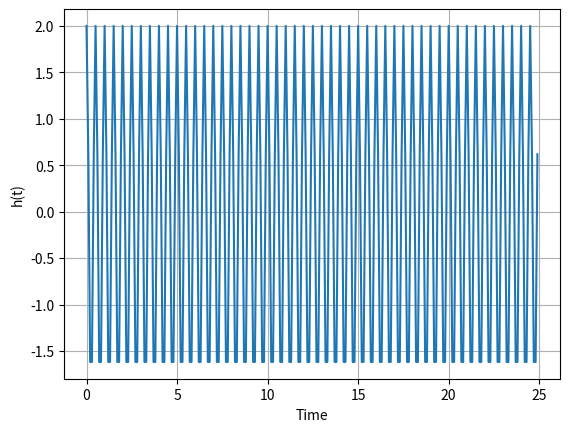
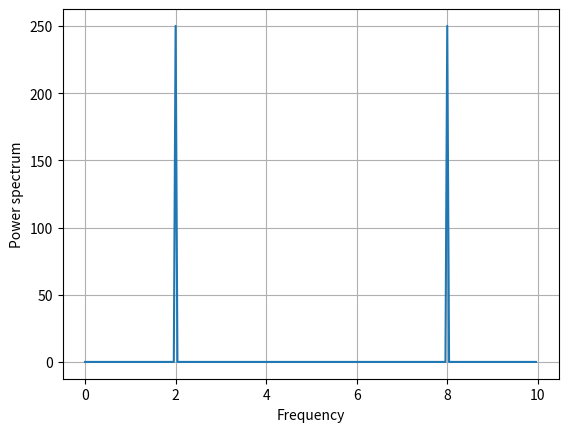
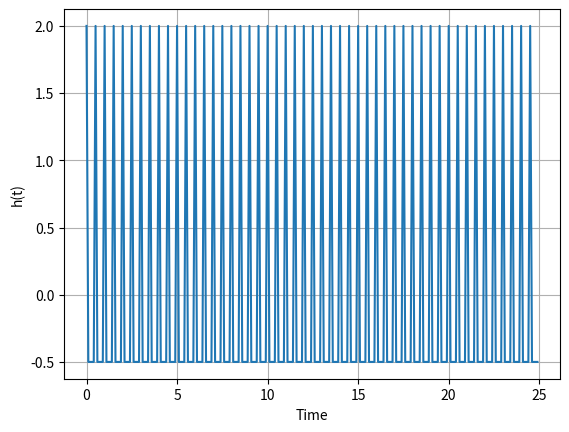
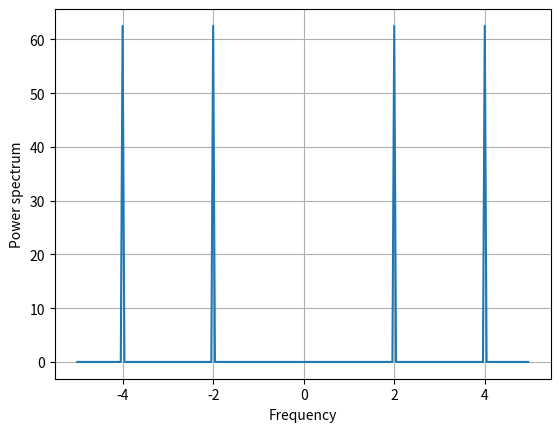

Recreate these plots in Python, in order.
import numpy as np
import matplotlib.pyplot as plt

# Frequency (f): Controls how many oscillations occur per time unit.
# Increasing f makes the wave oscillate faster (shorter period).
# Decreasing f makes the wave oscillate slower (longer period).

# Phase (phi): Controls the horizontal shift of the wave.
# Increasing phi shifts the wave to the left (earlier in time).
# For phi = pi/2, the cosine becomes a negative sine wave.

# Amplitude (a): Controls the height of the wave.

a = 2
f = 2
phi = 0
dt = 0.1
N = 250

t = np.arange(N) * dt

h = a * np.cos(2 * np.pi * f * t + phi)

plt.plot(t, h)
plt.xlabel("Time")
plt.ylabel("h(t)")
plt.grid()
plt.show()

# Calculate the discrete Fourier transform of the signal
fft_result = np.fft.fft(h)

# Calculate the power spectrum (squared magnitude of the FFT)
power_spectrum = np.abs(fft_result)**2 / N

# Generate the corresponding frequency values
frequencies = np.fft.fftfreq(N, d=dt)

# Convert FFT bin indices to frequencies from 0 to the sampling frequency
frequencies = np.arange(N) / (N * dt)

plt.plot(frequencies, power_spectrum)
plt.xlabel("Frequency")
plt.ylabel("Power spectrum")
plt.grid()
plt.show()

# Task: Fourier transform of two combined cosine signals

a1 = 1
a2 = 1
f1 = 2
f2 = 6
phi1 = 0
phi2 = 0

dt = 0.1
N = 250

t = np.arange(N) * dt

# Generate a signal consisting of two cosine waves with different frequencies.
h = a1 * np.cos(2 * np.pi * f1 * t + phi1) + \
    a2 * np.cos(2 * np.pi * f2 * t + phi2)

# Plot the combined signal in the time domain.
plt.plot(t, h)
plt.xlabel("Time")
plt.ylabel("h(t)")
plt.grid()
plt.show()

# The Nyquist frequency is half the sampling frequency.
# It represents the highest frequency that can be correctly reconstructed
# from the sampled signal (for frequencies strictly below this limit).
# With dt = 0.1, the Nyquist frequency is 5.
nyquist_frequency = 1 / (2 * dt)
print(f"Nyquist frequency: {nyquist_frequency}")

# Calculate the FFT and power spectrum.
fft_result = np.fft.fft(h)
power_spectrum = np.abs(fft_result)**2 / N

# Generate frequency values corresponding to the FFT bins.
frequencies = np.fft.fftfreq(N, d=dt)

# Shift the spectrum so that negative frequencies appear to the left
# and positive frequencies to the right of zero.
shifted_frequencies = np.fft.fftshift(frequencies)
shifted_power = np.fft.fftshift(power_spectrum)

# Plot the symmetric power spectrum.
plt.plot(shifted_frequencies, shifted_power)
plt.xlabel("Frequency")
plt.ylabel("Power spectrum")
plt.grid()
plt.show()

# OBSERVATIONS:
# Since f2 = 6 exceeds the Nyquist frequency of 5, aliasing occurs.
# This means the sampled signal cannot distinguish f = 6 from f = 4.
# As a result, the power spectrum shows peaks at +/-2 and +/-4,
# instead of the actual frequencies +/-2 and +/-6.
#
# SOLUTION:
# Reduce dt from 0.1 to 0.05 to increase the sampling frequency.
# This increases the Nyquist frequency from 5 to 10.
# Both frequencies (2 and 6) are now below the Nyquist limit,
# so the power spectrum correctly shows peaks at +/-2 and +/-6.
#
# Note that keeping N = 250 while reducing dt also reduces the total
# sampled time from 25 to 12.5, which changes the frequency resolution.
